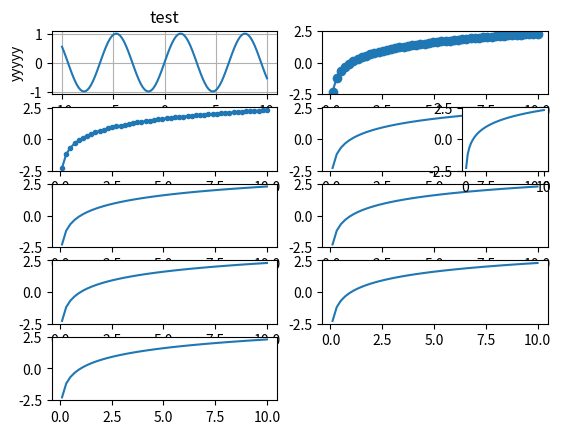

Source code (Python):
# -*- coding:utf-8 -*-
# Filename: try.py
# Author：zhang
# Date: 2018/1/30 22:41

import numpy as np
from matplotlib import pyplot as plt


x = np.linspace(-10, 10, 100)
y = np.sin(x)

fig = plt.figure()
ax = fig.add_subplot(5, 2, 1)
ax.plot(x, y)
ax.grid()
ax.set(xlabel="xxxxx", ylabel="yyyyy", title="test")

bx = fig.add_subplot(5, 2, 2)
bx.plot(x, np.log(x), 'o-')

cx = fig.add_subplot(5, 2, 3)
cx.plot(x, np.log(x), '.-')

dx = fig.add_subplot(5, 2, 4)
dx.plot(x, np.log(x))

ex = fig.add_subplot(5, 2, 5)
ex.plot(x, np.log(x))

fx = fig.add_subplot(5, 2, 6)
fx.plot(x, np.log(x))

gx = fig.add_subplot(5, 2, 7)
gx.plot(x, np.log(x))

hx = fig.add_subplot(5, 2, 8)
hx.plot(x, np.log(x))

ix = fig.add_subplot(5, 2, 9)
ix.plot(x, np.log(x))

jx = fig.add_subplot(5, 5, 10)
jx.plot(x, np.log(x))


# plt.cla()
plt.show()
